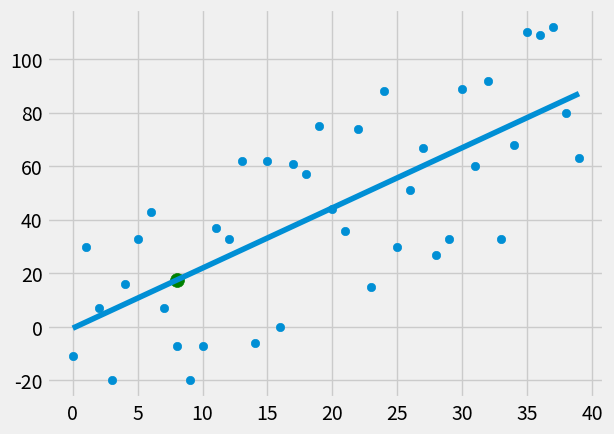

Here is the Python script that generated this plot:
# How to test our assumptions



from statistics import mean
import numpy as np
import random
import matplotlib.pyplot as plt
from matplotlib import style
style.use('fivethirtyeight')



# dummy data for x values and y values
# make sure to use numpy arrays
# make sure data type default is numpy float64
# xs = np.array([1,2,3,4,5,6], dtype=np.float64)
# ys = np.array([5,4,6,5,6,7], dtype=np.float64)


def create_dataset(how_much, variance, step=2, correlation=False):
    val = 1 # first value for y
    ys = []
    for i in range(how_much):
        y = val + random.randrange(-variance, variance)
        ys.append(y)
        if correlation and correlation == 'positive':
            val += step
        elif correlation and correlation == 'negative':
            val -= step

    xs = [i for i in range(len(ys))]

    return np.array(xs, dtype=np.float64), np.array(ys, dtype=np.float64)


# calculate best fit slope and y-intercept
def best_fit_slope_and_intercept(xs, ys):
    # NOTE: Order of operations: PEMDAS!!! ARGH!
    # => m = (((mean of x) * (mean of y)) - (mean of (x*y))) / (mean of x)^2 - (mean of x^2)
    m = (
        ((mean(xs) * mean(ys)) - mean(xs * ys)) /
        ((mean(xs)**2) - (mean(xs**2)))
    )

    # => c = (mean of y) - m * (mean of x)
    c = (mean(ys) - m*mean(xs))

    return m, c


def squared_error(ys_orig, ys_line):
    return sum((ys_line - ys_orig)**2)


def coefficient_of_determination(ys_orig, ys_line):
    y_mean_line = [mean(ys_orig) for y in ys_orig]
    squared_error_of_the_regression_line = squared_error(ys_orig, ys_line)
    squared_error_y_mean_line = squared_error(ys_orig, y_mean_line)
    return 1 - (squared_error_of_the_regression_line / squared_error_y_mean_line)


# create data set using def
xs, ys = create_dataset(40, 40, 2, correlation='positive')


m, c = best_fit_slope_and_intercept(xs, ys)
print(m, c)


# create regression line using y=mx+c
regression_line = [(m*x)+c for x in xs]



# could use to make a prediction
predict_x = 8
predict_y = (m*predict_x)+c

# calculation of how good the fit of the best fit line is using r^2:
r_squared = coefficient_of_determination(ys, regression_line)
print("R^2: ", r_squared)


plt.scatter(xs, ys)
plt.scatter(predict_x, predict_y, s=100, color='g')
plt.plot(xs, regression_line)
plt.show()
